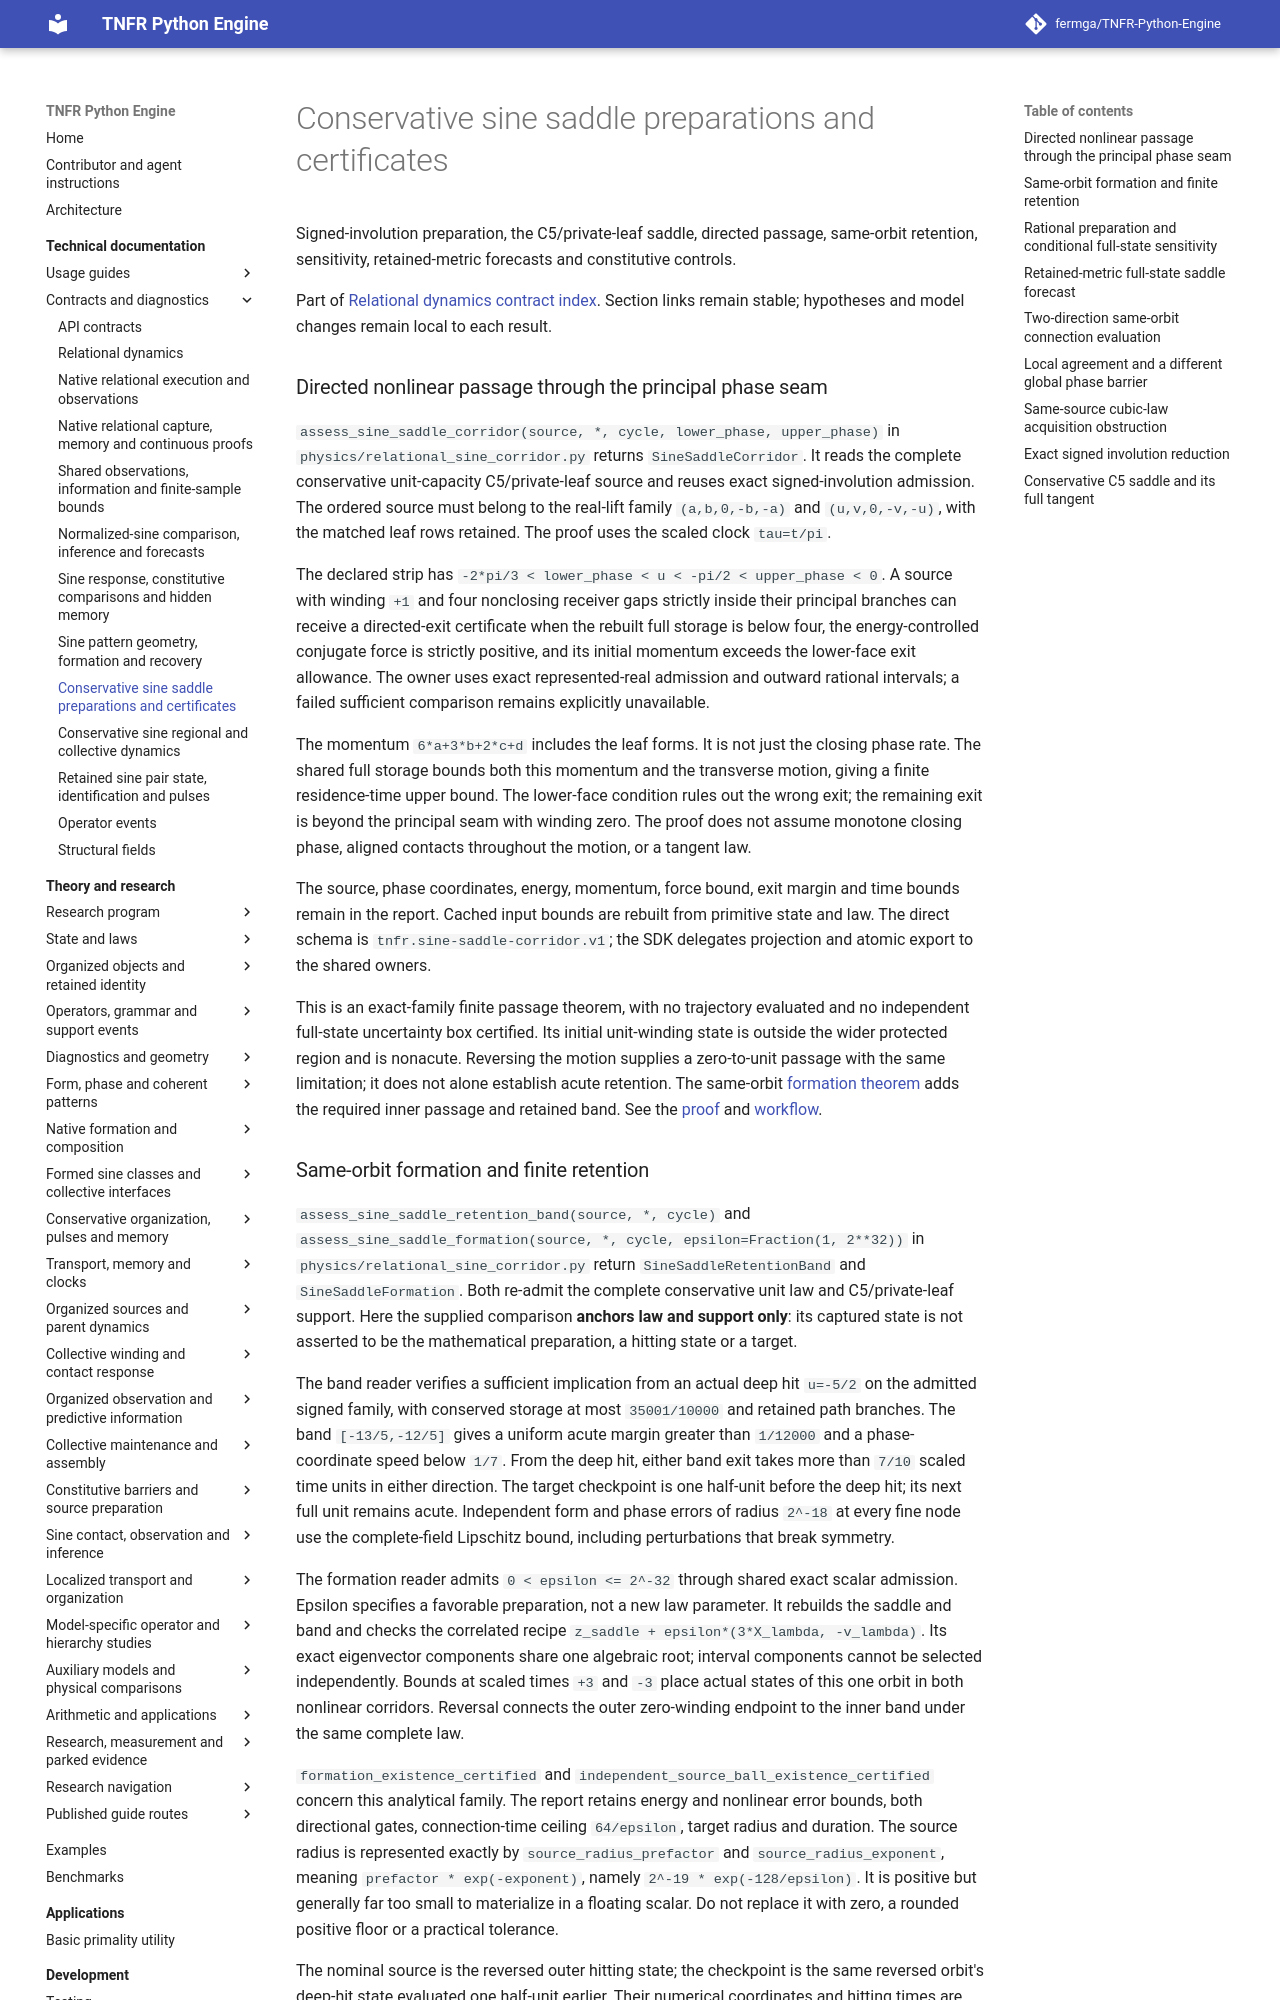

repository: fermga/TNFR-Python-Engine · page: docs/contracts/relational/SINE_SADDLE_CERTIFICATES/index.html · generator: mkdocs

# Conservative sine saddle preparations and certificates

Signed-involution preparation, the C5/private-leaf saddle, directed passage, same-orbit retention, sensitivity, retained-metric forecasts and constitutive controls.

Part of [Relational dynamics contract index](../RELATIONAL_DYNAMICS.md). Section links remain stable; hypotheses and model changes remain local to each result.

<a id="sine-directed-saddle-corridor"></a>
### Directed nonlinear passage through the principal phase seam

`assess_sine_saddle_corridor(source, *, cycle, lower_phase, upper_phase)` in
`physics/relational_sine_corridor.py` returns `SineSaddleCorridor`. It reads
the complete conservative unit-capacity C5/private-leaf source and reuses
exact signed-involution admission. The ordered source must belong to the
real-lift family `(a,b,0,-b,-a)` and `(u,v,0,-v,-u)`, with the matched leaf
rows retained. The proof uses the scaled clock `tau=t/pi`.

The declared strip has
`-2*pi/3 < lower_phase < u < -pi/2 < upper_phase < 0`. A source with winding `+1`
and four nonclosing receiver gaps strictly inside their principal branches
can receive a directed-exit certificate when the rebuilt full storage is
below four, the energy-controlled conjugate force is strictly positive,
and its initial momentum exceeds the lower-face exit allowance. The owner
uses exact represented-real admission and outward rational intervals; a
failed sufficient comparison remains explicitly unavailable.

The momentum `6*a+3*b+2*c+d` includes the leaf forms. It is not just the
closing phase rate. The shared full storage bounds both this momentum and
the transverse motion, giving a finite residence-time upper bound. The
lower-face condition rules out the wrong exit; the remaining exit is beyond
the principal seam with winding zero. The proof does not assume monotone
closing phase, aligned contacts throughout the motion, or a tangent law.

The source, phase coordinates, energy, momentum, force bound, exit margin
and time bounds remain in the report. Cached input bounds are rebuilt from
primitive state and law. The direct schema is `tnfr.sine-saddle-corridor.v1`;
the SDK delegates projection and atomic export to the shared owners.

This is an exact-family finite passage theorem, with no trajectory evaluated
and no independent full-state uncertainty box certified. Its initial
unit-winding state is outside the wider protected region and is nonacute.
Reversing the motion supplies a zero-to-unit passage with the same limitation;
it does not alone establish acute retention. The same-orbit
[formation theorem](../../../theory/nodal/SINE_CONSERVATIVE_PREPARATION.md#sine-conservative-formation-retention)
adds the required inner passage and retained band. See the
[proof](../../../theory/nodal/SINE_CONSERVATIVE_PREPARATION.md#sine-directed-saddle-corridor)
and [workflow](../../guides/relational/SINE_SADDLE_CERTIFICATES.md#sine-directed-saddle-corridor).

<a id="sine-conservative-formation-retention"></a>
